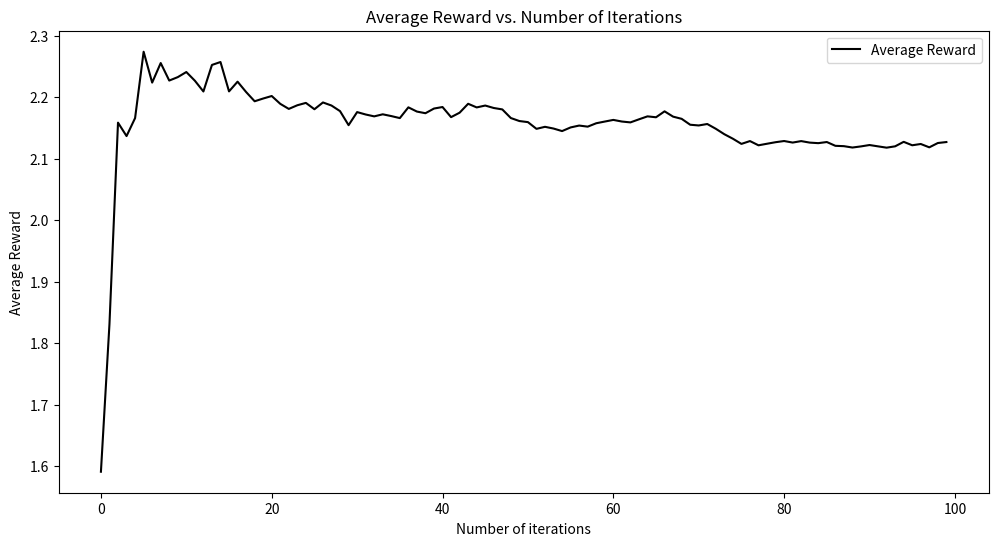

Write the Python code that produced this figure.
import random
import math
import matplotlib.pyplot as plt

# Data for different treatments
Green = [4.77317728, 5.99791051, 5.76776377, 4.47913849, 6.21411927,
         6.84915318, 8.44082357, 6.15266159, 6.97135381, 7.43452167]

Blue = [6.00449072, 3.34005839, 6.71096916, 4.11113061, 5.68416528,
        3.88539945, 3.51181469, 3.67426432, 4.98069804, 4.41366311]

Red = [6.36086896, 5.65584783, 7.62912922, 13.29826146, 5.99876216,
       8.14484021, 9.74488991, 6.616229, 14.26793535, 0.98932393]
 
# Initial values
QG = [0]  # Estimated value for Green
QB = [0]  # Estimated value for Blue
QR = [0]  # Estimated value for Red

# Number of times each choice has been selected
N_counts = [0, 0, 0]  # NG, NB, NR

# Constant level parameter
C = 2

# Lists to track the evolution of average rewards
average_rewards = []

# Choose action function using Upper Confidence Bound (UCB)
def choose_action_ucb(QG, QB, QR, N_counts, C, t):
    Q_values = [QG[-1], QB[-1], QR[-1]]  # Get the last Q value of each action
    ucb_values = []  # Initialize an empty list for UCB values

    # Loop through each action's Q value and count
    for q, n in zip(Q_values, N_counts):
        # Calculate the UCB value for the action
        ucb = q + C * math.sqrt(math.log(t) / (n + 1))
        # Append the UCB value to the list
        ucb_values.append(ucb)
    
    # Find the action with the maximum UCB value and return its index
    return ucb_values.index(max(ucb_values))

# Reward function
def get_reward(action):
    if action == 0:
        return random.choice(Green)
    elif action == 1:
        return random.choice(Blue)
    else:
        return random.choice(Red)

# Main loop
for t in range(1, 101):  # Loop 100 times
    action = choose_action_ucb(QG, QB, QR, N_counts, C, t)
    reward = get_reward(action)

    # Update Q values based on the incremental update rule
    if action == 0:
        N_counts[0] += 1
        QG.append(QG[-1] + (1 / N_counts[0]) * (reward - QG[-1]))
    elif action == 1:
        N_counts[1] += 1
        QB.append(QB[-1] + (1 / N_counts[1]) * (reward - QB[-1]))
    else:
        N_counts[2] += 1
        QR.append(QR[-1] + (1 / N_counts[2]) * (reward - QR[-1]))

    # Calculate the average reward at each time step
    average_reward = sum([QG[-1], QB[-1], QR[-1]]) / 3
    average_rewards.append(average_reward)

# Generate the plot for average rewards
plt.figure(figsize=(12, 6))
plt.plot(range(len(average_rewards)), average_rewards, label='Average Reward', color='black')

plt.xlabel('Number of iterations')
plt.ylabel('Average Reward')
plt.title('Average Reward vs. Number of Iterations')
plt.legend()
plt.savefig('avg_rewards.png')
plt.show()  # Display the figure
